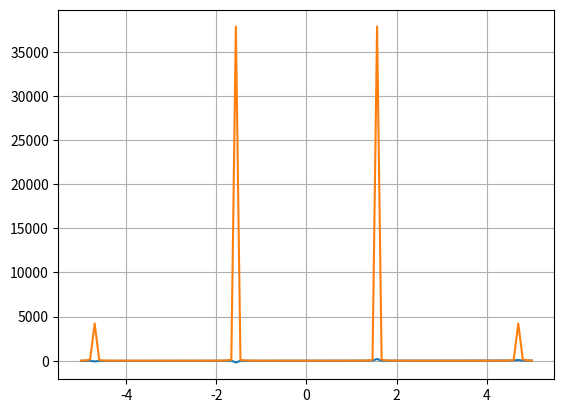

Write the Python code that produced this figure. (Note: this script raises an exception after producing the figure.)


#Root finding by Newton-Raphson method

import numpy as np
import matplotlib.pyplot as plt
import scipy.optimize as opt
import sys

def f(x):
    return np.tan(x)+4*x
def g(x):
    return 1/(np.cos(x)**2)+4

#Plotting the given function
x=np.linspace(-5,5,100)
plt.plot(x,f(x))
plt.plot(x,g(x))
plt.grid(True)
plt.show()

iterative_counter=0
a=float(input("Enter the initial point: "))
tol=float(input("Enter the tolerance: "))

while(abs(f(a))>tol and iterative_counter<50):
    a=a-float(f(a))/g(a)
    if abs(g(a))<1.0e-4:
        print("The error Dreivative is very small: ",a)
        sys.exit()
    iterative_counter+=1
if iterative_counter>0:
    print("The no.of iterations: ",iterative_counter)
    print("solution is: ",a)
else:
    print("solution is not found")
# scipy solution
print("Root by Newton-Raphson method scipy module")
print(opt.newton(f,a))
